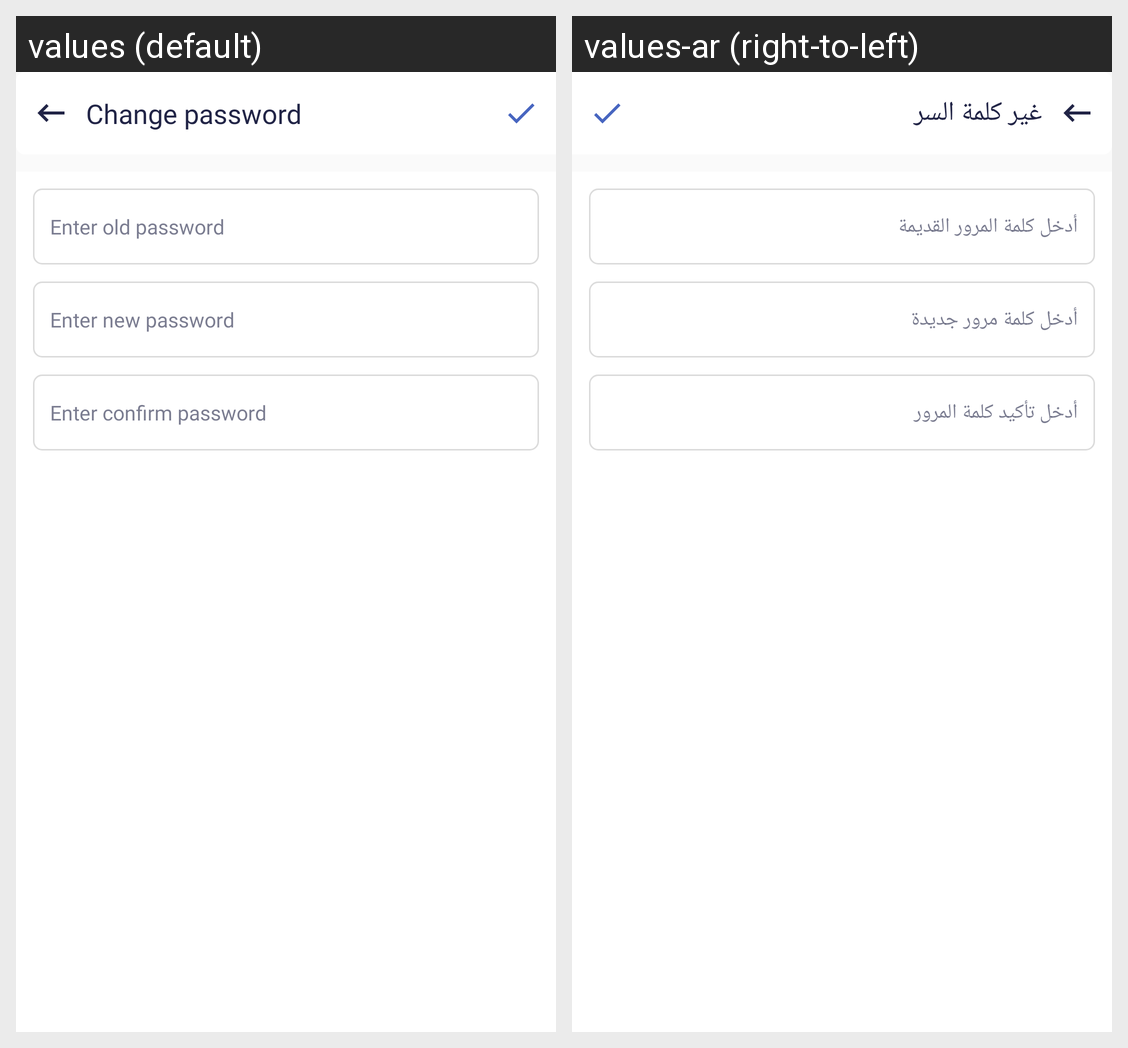

For this localized Android screen grid, give each drawn string resource with its value in every locale shown.
Android screen res/layout/activity_chnge_pass.xml rendered under 2 locales, left to right: values (default), values-ar (right-to-left). Device: Nexus 5 (rendered at 1080×1920; each locale shown at half size, 540×960, under a caption strip naming it); theme AppTheme.
Strings drawn on this screen, with the default value and each locale's value (text and hints the layout hard-codes, and strings that could not be matched under every locale, appear in the picture but are not listed):

change_password
  values: Change password
  values-ar: غير كلمة السر

enter_old_pass
  values: Enter old password
  values-ar: أدخل كلمة المرور القديمة

new_pass
  values: Enter new password
  values-ar: أدخل كلمة مرور جديدة

conf_pass
  values: Enter confirm password
  values-ar: أدخل تأكيد كلمة المرور
